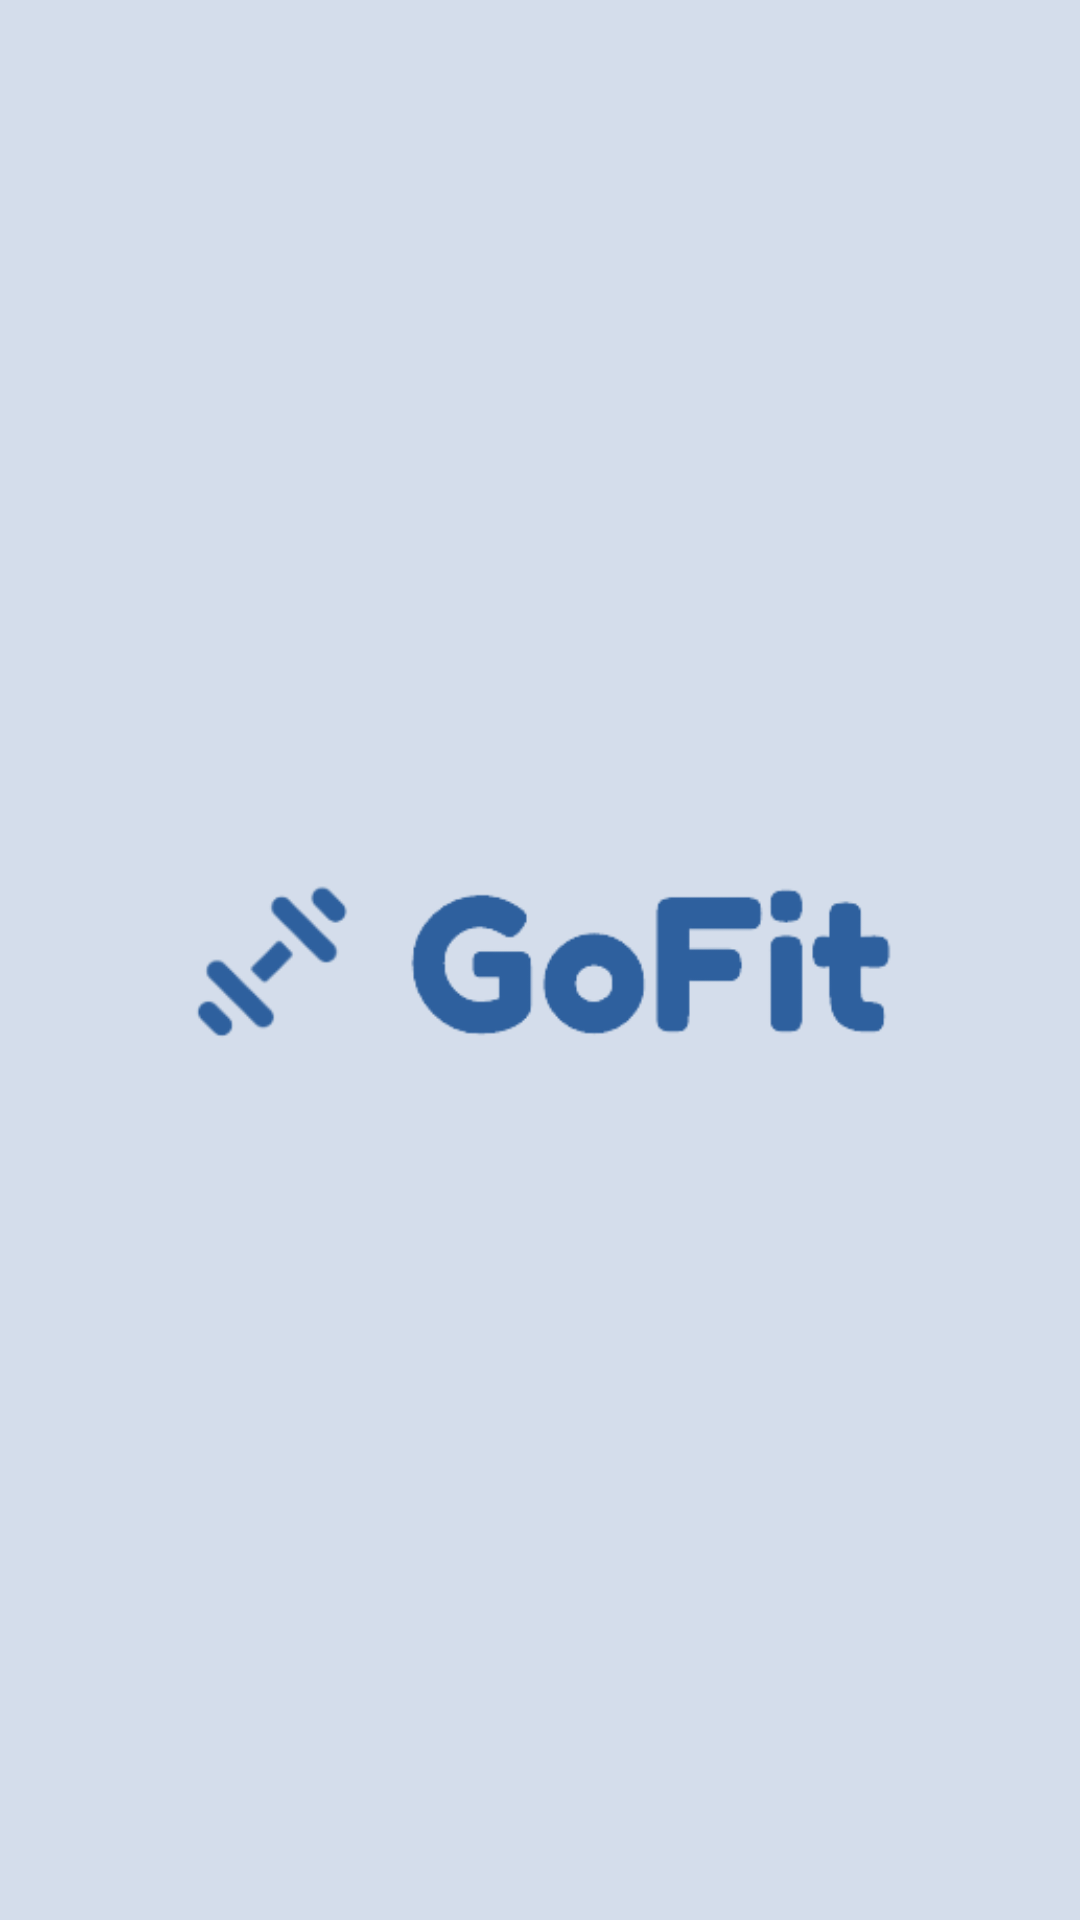

The Android layout XML behind this screen, and the referenced resources:
<!-- AndroidManifest.xml: application theme Theme.FitnessMediaCongressionalAppChallenge -->
<!-- res/layout/activity_splash_screen.xml -->
<?xml version="1.0" encoding="utf-8"?>
<RelativeLayout xmlns:android="http://schemas.android.com/apk/res/android"
    xmlns:app="http://schemas.android.com/apk/res-auto"
    xmlns:tools="http://schemas.android.com/tools"
    android:layout_width="match_parent"
    android:layout_height="match_parent"
    tools:context=".SplashScreen"
    android:background="@color/blue">




























































    <ImageView
        android:id="@+id/logoImage"
        android:layout_width="400dp"
        android:layout_height="350dp"
        android:layout_centerInParent="true"
        android:layout_marginStart="55dp"
        android:layout_marginTop="208dp"
        android:layout_marginEnd="55dp"
        android:src="@drawable/logo" />


</RelativeLayout>
<!-- resources referenced by this layout -->
<resources>
  <color name="blue">#5E8CA4CA</color>
  <!-- drawable gym_background: jpg bitmap (drawable-xxhdpi, 14926 bytes) -->
  <!-- drawable logo: png bitmap (drawable-xxhdpi, 11374 bytes) -->
  <style name="Theme.FitnessMediaCongressionalAppChallenge" parent="Theme.MaterialComponents.DayNight.NoActionBar">
          
          <item name="colorPrimary">@color/purple_500</item>
          <item name="colorPrimaryVariant">@color/purple_700</item>
          <item name="colorOnPrimary">@color/white</item>
          
          <item name="colorSecondary">@color/teal_200</item>
          <item name="colorSecondaryVariant">@color/teal_700</item>
          <item name="colorOnSecondary">@color/black</item>
          
          <item name="android:statusBarColor" tools:targetApi="l">?attr/colorPrimaryVariant</item>
          
      </style>
  <color name="purple_500">#FF6200EE</color>
  <color name="purple_700">#FF3700B3</color>
  <color name="white">#FFFFFFFF</color>
  <color name="teal_200">#FF03DAC5</color>
  <color name="teal_700">#3DAFA4</color>
  <color name="black">#323335</color>
</resources>
